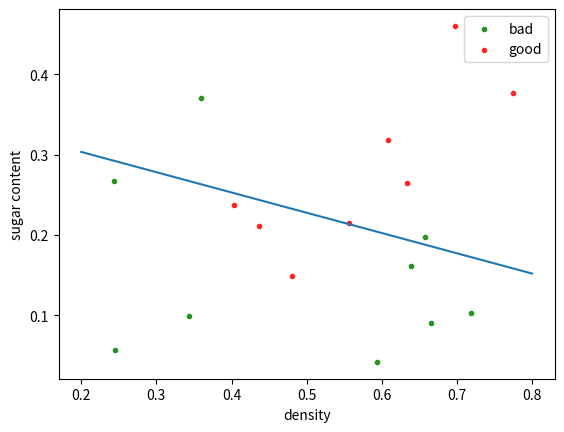

Python code for this plot:
import numpy as np
import matplotlib.pyplot as plt

# [密度,含糖率]
X = np.array([
    [0.697, 0.460],
    [0.774, 0.376],
    [0.634, 0.264],
    [0.608, 0.318],
    [0.556, 0.215],
    [0.403, 0.237],
    [0.481, 0.149],
    [0.437, 0.211],
    [0.666, 0.091],
    [0.243, 0.267],
    [0.245, 0.057],
    [0.343, 0.099],
    [0.639, 0.161],
    [0.657, 0.198],
    [0.360, 0.370],
    [0.593, 0.042],
    [0.719, 0.103]
])
# 得到复合矩阵
X = np.c_[X, np.ones(17)]
# 真实标记
y = np.array([1, 1, 1, 1, 1, 1, 1, 1, 0, 0, 0, 0, 0, 0, 0, 0, 0])


# y=1概率
def p1(x, beta):
    return np.exp(beta @ x.T) / (1 + np.exp(beta @ x.T))


# 一阶偏导
def get_partial1(beta):
    ans = np.zeros(3)
    for i in range(17):
        ans += X[i] * (y[i] - p1(X[i], beta))
    return -ans


# 二阶偏导
def get_partial2(beta):
    ans = np.zeros((3, 3))
    for i in range(17):
        p = p1(X[i], beta)
        ans += (X[i].reshape((3, 1)) @ X[i].reshape((1, 3))) * p * (1 - p)
    return ans


# 目标函数
def ell(beta):
    ans = 0
    for i in range(17):
        ans = ans - y[i] * np.dot(beta, X[i]) + np.log(1 + np.exp(np.dot(beta, X[i])))
    return ans


# 牛顿迭代
def newton(ini_beta, error):
    y = np.zeros(15)
    beta = ini_beta
    old_l = None
    while True:
        subtractor = np.linalg.inv(get_partial2(beta)) @ get_partial1(beta)
        beta = beta - subtractor.reshape((1, 3))[0]
        cur_l = ell(beta)
        if old_l is not None:
            if np.abs(old_l - cur_l) <= error:
                break
        old_l = cur_l
    return beta


Beta = newton(np.ones(3), 1e-6)
print(Beta)
# ========================================= 画图Begin =======================================
plt.figure()
# 原始点
plt.scatter(X[8:, 0], X[8:, 1], color='green', label='bad', alpha=.8, marker='.')
plt.scatter(X[:8, 0], X[:8, 1], color='red', label='good', alpha=.8, marker='.')
# 分割线
plt.plot([0.2, 0.8], [-(Beta[0] * 0.2 + Beta[2]) / Beta[1], -(Beta[0] * 0.8 + Beta[2]) / Beta[1]])
plt.xlabel('density', fontsize=10)
plt.ylabel('sugar content', fontsize=10)
plt.legend()
plt.show()
# ======================================== 画图End ==========================================
